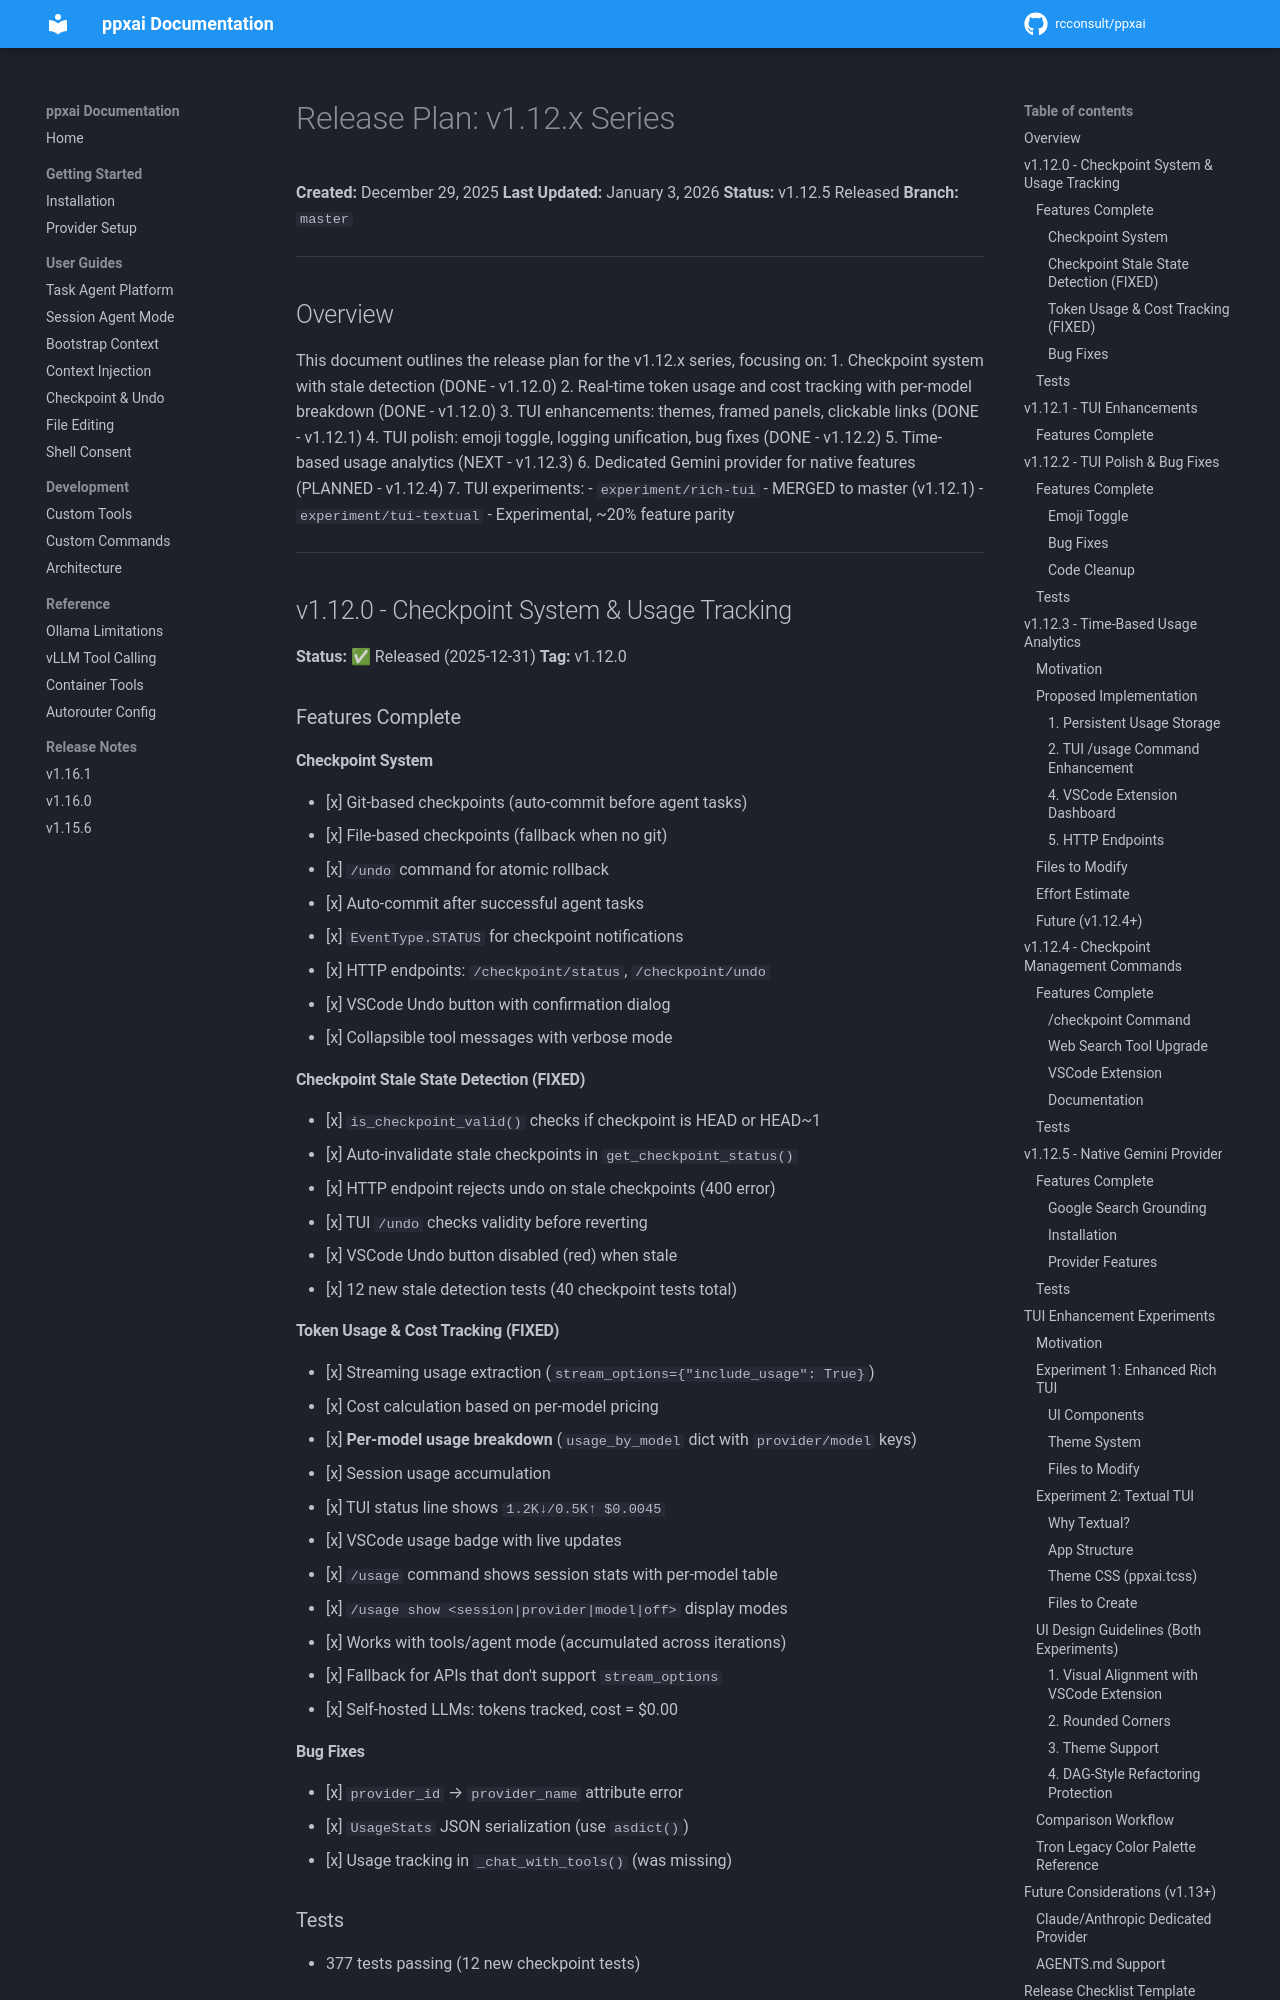

repository: rcconsult/ppxai · page: dev/archive/v1.15.1-completed/RELEASE-PLAN-v1.12.x/index.html · generator: mkdocs

# Release Plan: v1.12.x Series

**Created:** December 29, 2025
**Last Updated:** January 3, 2026
**Status:** v1.12.5 Released
**Branch:** `master`

---

## Overview

This document outlines the release plan for the v1.12.x series, focusing on:
1. Checkpoint system with stale detection (DONE - v1.12.0)
2. Real-time token usage and cost tracking with per-model breakdown (DONE - v1.12.0)
3. TUI enhancements: themes, framed panels, clickable links (DONE - v1.12.1)
4. TUI polish: emoji toggle, logging unification, bug fixes (DONE - v1.12.2)
5. Time-based usage analytics (NEXT - v1.12.3)
6. Dedicated Gemini provider for native features (PLANNED - v1.12.4)
7. TUI experiments:
   - `experiment/rich-tui` - MERGED to master (v1.12.1)
   - `experiment/tui-textual` - Experimental, ~20% feature parity

---

## v1.12.0 - Checkpoint System & Usage Tracking

**Status:** ✅ Released (2025-12-31)
**Tag:** v1.12.0

### Features Complete

#### Checkpoint System
- [x] Git-based checkpoints (auto-commit before agent tasks)
- [x] File-based checkpoints (fallback when no git)
- [x] `/undo` command for atomic rollback
- [x] Auto-commit after successful agent tasks
- [x] `EventType.STATUS` for checkpoint notifications
- [x] HTTP endpoints: `/checkpoint/status`, `/checkpoint/undo`
- [x] VSCode Undo button with confirmation dialog
- [x] Collapsible tool messages with verbose mode

#### Checkpoint Stale State Detection (FIXED)
- [x] `is_checkpoint_valid()` checks if checkpoint is HEAD or HEAD~1
- [x] Auto-invalidate stale checkpoints in `get_checkpoint_status()`
- [x] HTTP endpoint rejects undo on stale checkpoints (400 error)
- [x] TUI `/undo` checks validity before reverting
- [x] VSCode Undo button disabled (red) when stale
- [x] 12 new stale detection tests (40 checkpoint tests total)

#### Token Usage & Cost Tracking (FIXED)
- [x] Streaming usage extraction (`stream_options={"include_usage": True}`)
- [x] Cost calculation based on per-model pricing
- [x] **Per-model usage breakdown** (`usage_by_model` dict with `provider/model` keys)
- [x] Session usage accumulation
- [x] TUI status line shows `1.2K↓/0.5K↑ $0.0045`
- [x] VSCode usage badge with live updates
- [x] `/usage` command shows session stats with per-model table
- [x] `/usage show <session|provider|model|off>` display modes
- [x] Works with tools/agent mode (accumulated across iterations)
- [x] Fallback for APIs that don't support `stream_options`
- [x] Self-hosted LLMs: tokens tracked, cost = $0.00
